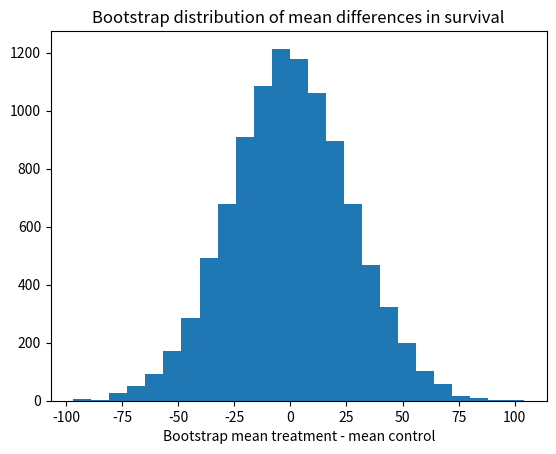

Recreate this plot in Python.
import numpy as np
import matplotlib.pyplot as plt

# Set up the random number generator.
rnd = np.random.default_rng()

# Treatment group.
treat = np.array([94, 38, 23, 197, 99, 16, 141])
# control group
control = np.array([52, 10, 40, 104, 51, 27, 146, 30, 46])

# Observed difference in real world.
actual_diff = np.mean(treat) - np.mean(control)

# Set the number of trials.
n_trials = 10_000

# An empty array to store the trials.
results = np.zeros(n_trials)

# U is our universe (Step 2 above)
u = np.concatenate([treat, control])

# step 5 above.
for i in range(n_trials):
    # Step 3 above.
    fake_treat = rnd.choice(u, size=7)
    # Step 3
    fake_control = rnd.choice(u, size=9)
    # Step 4
    mt = np.mean(fake_treat)
    # Step 4
    mc = np.mean(fake_control)
    # Step 4
    diff = mt - mc
    # Step 4
    results[i] = diff

# Step 6
plt.hist(results, bins=25)
plt.title('Bootstrap distribution of mean differences in survival')
plt.xlabel('Bootstrap mean treatment - mean control')

# Step 6
k = np.sum(results >= actual_diff)
kk = k / n_trials
print('Proportion bootstrap mean difference >= actual difference:', kk)